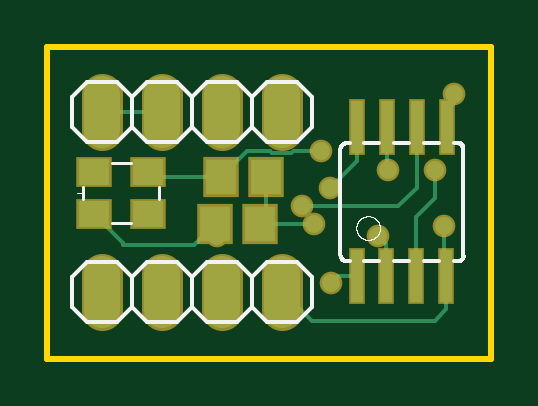
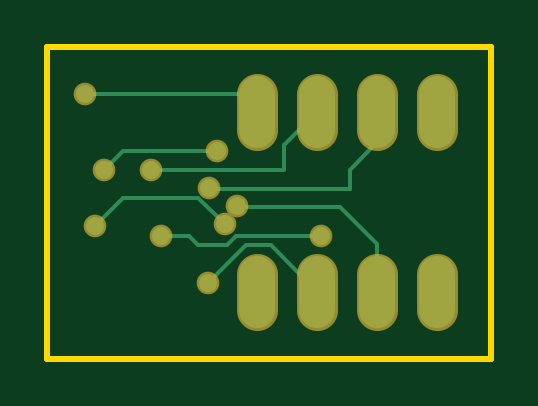
Circuit board: 7 layer files. Board 18.8 x 13.2 mm.
- bottom_copper: copper_bottom.gbr (1459 bytes)
- top_copper: copper_top.gbr (2267 bytes)
- outline: profile.gbr (219 bytes)
- top_silk: silkscreen_top.gbr (30334 bytes)
- bottom_mask: soldermask_bottom.gbr (669 bytes)
- top_mask: soldermask_top.gbr (1045 bytes)
- paste: solderpaste_top.gbr (524 bytes)

=== bottom_copper: copper_bottom.gbr ===
G04 EAGLE Gerber RS-274X export*
G75*
%MOMM*%
%FSLAX34Y34*%
%LPD*%
%INBottom Copper*%
%IPPOS*%
%AMOC8*
5,1,8,0,0,1.08239X$1,22.5*%
G01*
%ADD10C,1.524000*%
%ADD11C,0.152400*%
%ADD12C,0.756400*%


D10*
X23000Y20680D02*
X23000Y35920D01*
X48400Y35920D02*
X48400Y20680D01*
X73800Y20680D02*
X73800Y35920D01*
X99200Y35920D02*
X99200Y20680D01*
X23000Y96880D02*
X23000Y112120D01*
X48400Y112120D02*
X48400Y96880D01*
X73800Y96880D02*
X73800Y112120D01*
X99200Y112120D02*
X99200Y96880D01*
D11*
X48400Y91600D02*
X48400Y104500D01*
X60000Y80000D02*
X60000Y72000D01*
X119419Y72000D01*
X119709Y72291D01*
D12*
X119709Y72291D03*
D11*
X60000Y80000D02*
X48400Y91600D01*
X73800Y104500D02*
X88000Y90300D01*
X88000Y80000D01*
X144000Y80000D01*
D12*
X144000Y80000D03*
D11*
X106700Y112000D02*
X99200Y104500D01*
X106700Y112000D02*
X172000Y112000D01*
D12*
X172000Y112000D03*
X112900Y56900D03*
D11*
X124000Y68000D01*
X156000Y68000D01*
X168000Y56000D01*
D12*
X168000Y56000D03*
D11*
X93500Y48000D02*
X73800Y28300D01*
X104000Y48000D02*
X120000Y32000D01*
D12*
X120000Y32000D03*
D11*
X104000Y48000D02*
X93500Y48000D01*
X48400Y48400D02*
X48400Y28300D01*
X64000Y64000D02*
X108000Y64000D01*
X107574Y64426D01*
D12*
X107574Y64426D03*
D11*
X64000Y64000D02*
X48400Y48400D01*
D12*
X116000Y88000D03*
D11*
X156000Y88000D01*
X164000Y80000D01*
D12*
X164000Y80000D03*
X72000Y52000D03*
D11*
X108000Y52000D01*
X112000Y48000D01*
X124000Y48000D01*
X128000Y52000D01*
X140000Y52000D01*
D12*
X140000Y52000D03*
M02*

=== top_copper: copper_top.gbr ===
G04 EAGLE Gerber RS-274X export*
G75*
%MOMM*%
%FSLAX34Y34*%
%LPD*%
%INTop Copper*%
%IPPOS*%
%AMOC8*
5,1,8,0,0,1.08239X$1,22.5*%
G01*
%ADD10R,1.300000X1.500000*%
%ADD11C,1.524000*%
%ADD12R,1.300000X1.100000*%
%ADD13R,0.500000X2.200000*%
%ADD14C,0.152400*%
%ADD15C,0.756400*%


D10*
X90000Y56900D03*
X71000Y56900D03*
X73500Y76800D03*
X92500Y76800D03*
D11*
X23000Y35920D02*
X23000Y20680D01*
X48400Y20680D02*
X48400Y35920D01*
X73800Y35920D02*
X73800Y20680D01*
X99200Y20680D02*
X99200Y35920D01*
X23000Y96880D02*
X23000Y112120D01*
X48400Y112120D02*
X48400Y96880D01*
X73800Y96880D02*
X73800Y112120D01*
X99200Y112120D02*
X99200Y96880D01*
D12*
X19700Y79100D03*
X42700Y61100D03*
X42700Y79100D03*
X19700Y61100D03*
D13*
X130950Y34860D03*
X143550Y34860D03*
X156250Y34860D03*
X168950Y34860D03*
X130950Y97940D03*
X143650Y97940D03*
X156350Y97940D03*
X169050Y97940D03*
D14*
X48400Y104500D02*
X23000Y104500D01*
D15*
X119709Y72291D03*
D14*
X130950Y83532D01*
X130950Y97940D01*
D15*
X144000Y80000D03*
D14*
X143650Y80350D01*
X143650Y97940D01*
D15*
X172000Y112000D03*
D14*
X172000Y108000D01*
X168000Y104000D01*
X168000Y98990D02*
X169050Y97940D01*
X168000Y98990D02*
X168000Y104000D01*
X92500Y76800D02*
X92500Y59400D01*
X90000Y56900D01*
X168000Y56000D02*
X168000Y40000D01*
X168950Y34860D02*
X168950Y20950D01*
X164000Y16000D01*
X112000Y16000D01*
X99700Y28300D02*
X99200Y28300D01*
X99700Y28300D02*
X112000Y16000D01*
X112900Y56900D02*
X90000Y56900D01*
D15*
X112900Y56900D03*
X168000Y56000D03*
X120000Y32000D03*
D14*
X122860Y34860D01*
X130950Y34860D01*
D15*
X107574Y64426D03*
D14*
X148426Y64426D01*
X156350Y72350D02*
X156350Y97940D01*
X156350Y72350D02*
X148426Y64426D01*
X45000Y76800D02*
X42700Y79100D01*
X45000Y76800D02*
X73500Y76800D01*
X84700Y88000D01*
D15*
X116000Y88000D03*
D14*
X95097Y86974D02*
X94071Y88000D01*
X95097Y86974D02*
X103303Y86974D01*
X104329Y88000D01*
X116000Y88000D01*
D15*
X164000Y80000D03*
D14*
X164000Y68000D01*
X156000Y60000D01*
X156000Y35110D01*
X156250Y34860D01*
X94071Y88000D02*
X84700Y88000D01*
X32000Y48800D02*
X19700Y61100D01*
X32000Y48800D02*
X32000Y48000D01*
X62100Y48000D02*
X71000Y56900D01*
X62100Y48000D02*
X32000Y48000D01*
X71000Y56900D02*
X72000Y55900D01*
X72000Y52000D01*
D15*
X72000Y52000D03*
X140000Y52000D03*
D14*
X143550Y48450D01*
X143550Y34860D01*
M02*

=== outline: profile.gbr ===
G04 EAGLE Gerber RS-274X export*
G75*
%MOMM*%
%FSLAX34Y34*%
%LPD*%
%IN*%
%IPPOS*%
%AMOC8*
5,1,8,0,0,1.08239X$1,22.5*%
G01*
%ADD10C,0.254000*%


D10*
X0Y0D02*
X188000Y0D01*
X188000Y132000D01*
X0Y132000D01*
X0Y0D01*
M02*

=== top_silk: silkscreen_top.gbr (30334 bytes, source omitted) ===
=== bottom_mask: soldermask_bottom.gbr ===
G04 EAGLE Gerber RS-274X export*
G75*
%MOMM*%
%FSLAX34Y34*%
%LPD*%
%INSoldermask Bottom*%
%IPPOS*%
%AMOC8*
5,1,8,0,0,1.08239X$1,22.5*%
G01*
%ADD10C,1.727200*%
%ADD11C,0.959600*%


D10*
X23000Y20680D02*
X23000Y35920D01*
X48400Y35920D02*
X48400Y20680D01*
X73800Y20680D02*
X73800Y35920D01*
X99200Y35920D02*
X99200Y20680D01*
X23000Y96880D02*
X23000Y112120D01*
X48400Y112120D02*
X48400Y96880D01*
X73800Y96880D02*
X73800Y112120D01*
X99200Y112120D02*
X99200Y96880D01*
D11*
X119709Y72291D03*
X144000Y80000D03*
X172000Y112000D03*
X112900Y56900D03*
X168000Y56000D03*
X120000Y32000D03*
X107574Y64426D03*
X116000Y88000D03*
X164000Y80000D03*
X72000Y52000D03*
X140000Y52000D03*
M02*

=== top_mask: soldermask_top.gbr ===
G04 EAGLE Gerber RS-274X export*
G75*
%MOMM*%
%FSLAX34Y34*%
%LPD*%
%INSoldermask Top*%
%IPPOS*%
%AMOC8*
5,1,8,0,0,1.08239X$1,22.5*%
G01*
%ADD10R,1.503200X1.703200*%
%ADD11C,1.727200*%
%ADD12R,1.503200X1.303200*%
%ADD13R,0.703200X2.403200*%
%ADD14C,0.959600*%


D10*
X90000Y56900D03*
X71000Y56900D03*
X73500Y76800D03*
X92500Y76800D03*
D11*
X23000Y35920D02*
X23000Y20680D01*
X48400Y20680D02*
X48400Y35920D01*
X73800Y35920D02*
X73800Y20680D01*
X99200Y20680D02*
X99200Y35920D01*
X23000Y96880D02*
X23000Y112120D01*
X48400Y112120D02*
X48400Y96880D01*
X73800Y96880D02*
X73800Y112120D01*
X99200Y112120D02*
X99200Y96880D01*
D12*
X19700Y79100D03*
X42700Y61100D03*
X42700Y79100D03*
X19700Y61100D03*
D13*
X130950Y34860D03*
X143550Y34860D03*
X156250Y34860D03*
X168950Y34860D03*
X130950Y97940D03*
X143650Y97940D03*
X156350Y97940D03*
X169050Y97940D03*
D14*
X119709Y72291D03*
X144000Y80000D03*
X172000Y112000D03*
X112900Y56900D03*
X168000Y56000D03*
X120000Y32000D03*
X107574Y64426D03*
X116000Y88000D03*
X164000Y80000D03*
X72000Y52000D03*
X140000Y52000D03*
M02*

=== paste: solderpaste_top.gbr ===
G04 EAGLE Gerber RS-274X export*
G75*
%MOMM*%
%FSLAX34Y34*%
%LPD*%
%INSolderpaste Top*%
%IPPOS*%
%AMOC8*
5,1,8,0,0,1.08239X$1,22.5*%
G01*
%ADD10R,1.300000X1.500000*%
%ADD11R,1.300000X1.100000*%
%ADD12R,0.500000X2.200000*%


D10*
X90000Y56900D03*
X71000Y56900D03*
X73500Y76800D03*
X92500Y76800D03*
D11*
X19700Y79100D03*
X42700Y61100D03*
X42700Y79100D03*
X19700Y61100D03*
D12*
X130950Y34860D03*
X143550Y34860D03*
X156250Y34860D03*
X168950Y34860D03*
X130950Y97940D03*
X143650Y97940D03*
X156350Y97940D03*
X169050Y97940D03*
M02*

